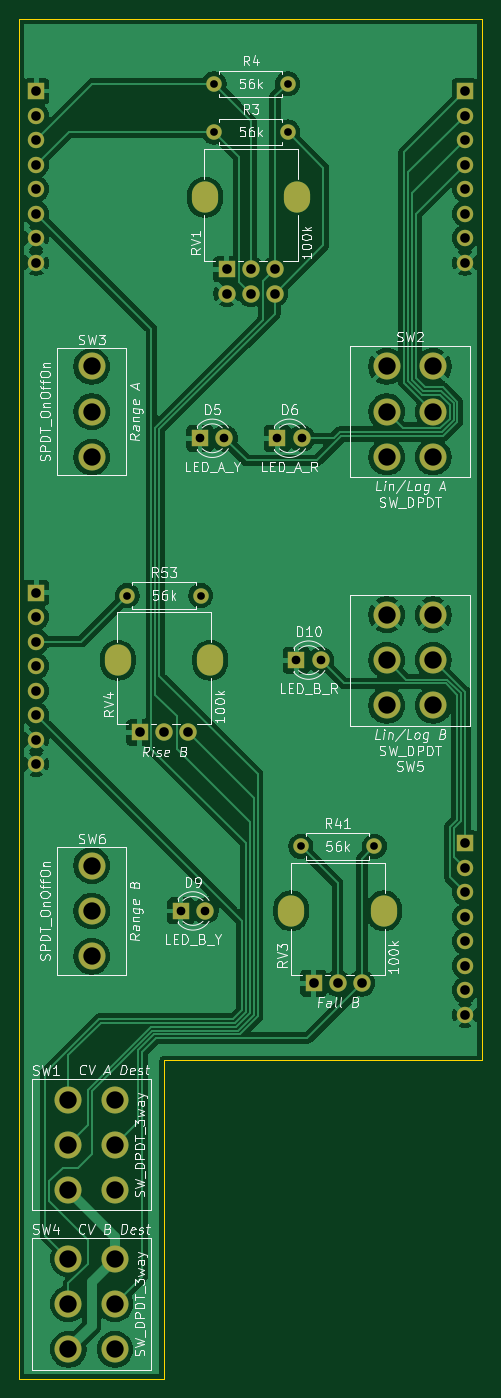
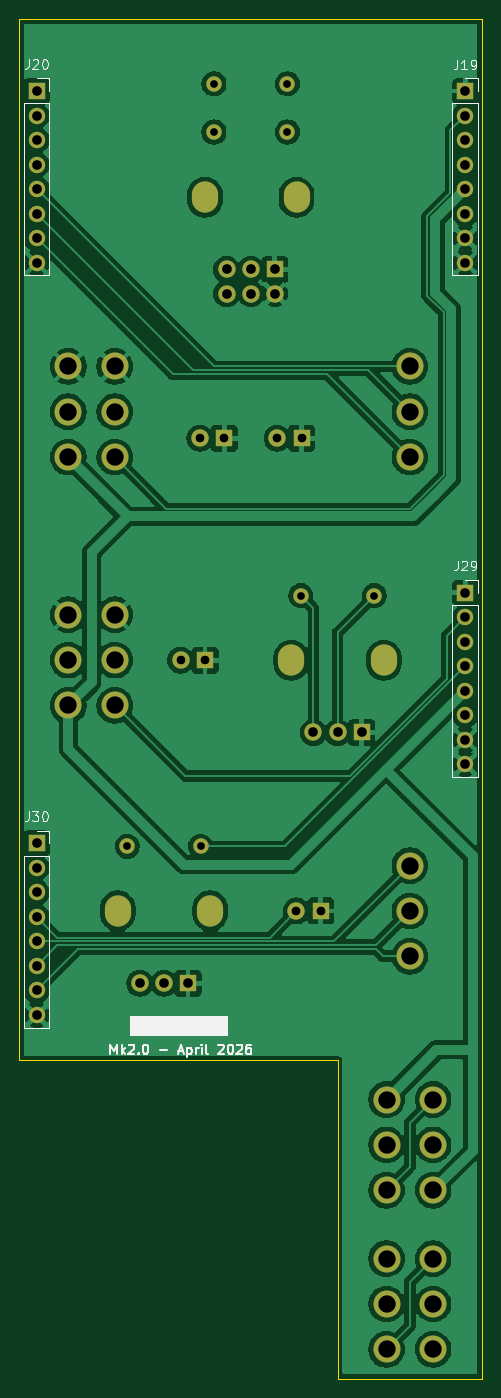
Circuit board: 11 layer files. Board 48.0 x 141.0 mm.
- bottom_copper: DMH_Slew_Mk2_PCB_Controls-B_Cu.gbl (150587 bytes)
- bottom_mask: DMH_Slew_Mk2_PCB_Controls-B_Mask.gbs (3524 bytes)
- paste: DMH_Slew_Mk2_PCB_Controls-B_Paste.gbp (467 bytes)
- bottom_silk: DMH_Slew_Mk2_PCB_Controls-B_Silkscreen.gbo (18571 bytes)
- outline: DMH_Slew_Mk2_PCB_Controls-Edge_Cuts.gm1 (793 bytes)
- top_copper: DMH_Slew_Mk2_PCB_Controls-F_Cu.gtl (128523 bytes)
- top_mask: DMH_Slew_Mk2_PCB_Controls-F_Mask.gts (3524 bytes)
- paste: DMH_Slew_Mk2_PCB_Controls-F_Paste.gtp (467 bytes)
- top_silk: DMH_Slew_Mk2_PCB_Controls-F_Silkscreen.gto (107293 bytes)
- drill: DMH_Slew_Mk2_PCB_Controls-NPTH.drl (264 bytes)
- drill: DMH_Slew_Mk2_PCB_Controls-PTH.drl (2096 bytes)

=== bottom_copper: DMH_Slew_Mk2_PCB_Controls-B_Cu.gbl (150587 bytes, source omitted) ===
=== bottom_mask: DMH_Slew_Mk2_PCB_Controls-B_Mask.gbs ===
%TF.GenerationSoftware,KiCad,Pcbnew,10.0.1*%
%TF.CreationDate,2026-06-25T20:54:44+02:00*%
%TF.ProjectId,DMH_Slew_Mk2_PCB_Controls,444d485f-536c-4657-975f-4d6b325f5043,1*%
%TF.SameCoordinates,Original*%
%TF.FileFunction,Soldermask,Bot*%
%TF.FilePolarity,Negative*%
%FSLAX46Y46*%
G04 Gerber Fmt 4.6, Leading zero omitted, Abs format (unit mm)*
G04 Created by KiCad (PCBNEW 10.0.1) date 2026-06-25 20:54:44*
%MOMM*%
%LPD*%
G01*
G04 APERTURE LIST*
%ADD10C,2.800000*%
%ADD11R,1.800000X1.800000*%
%ADD12C,1.800000*%
%ADD13C,1.600000*%
%ADD14O,2.720000X3.240000*%
%ADD15R,1.700000X1.700000*%
%ADD16C,1.700000*%
G04 APERTURE END LIST*
D10*
%TO.C,SW6*%
X58500000Y-139700000D03*
X58500000Y-135000000D03*
X58500000Y-130300000D03*
%TD*%
D11*
%TO.C,D9*%
X67730000Y-135000000D03*
D12*
X70270000Y-135000000D03*
%TD*%
D10*
%TO.C,SW4*%
X56087000Y-180450000D03*
X56087000Y-175750000D03*
X56087000Y-171050000D03*
X60913000Y-180450000D03*
X60913000Y-175750000D03*
X60913000Y-171050000D03*
%TD*%
%TO.C,SW2*%
X89087000Y-87950000D03*
X89087000Y-83250000D03*
X89087000Y-78550000D03*
X93913000Y-87950000D03*
X93913000Y-83250000D03*
X93913000Y-78550000D03*
%TD*%
D13*
%TO.C,R53*%
X62190000Y-102300000D03*
X69810000Y-102300000D03*
%TD*%
%TO.C,R41*%
X80190000Y-128300000D03*
X87810000Y-128300000D03*
%TD*%
%TO.C,R3*%
X71190000Y-54250000D03*
X78810000Y-54250000D03*
%TD*%
D14*
%TO.C,RV4*%
X61200000Y-109000000D03*
X70800000Y-109000000D03*
D11*
X63500000Y-116500000D03*
D12*
X66000000Y-116500000D03*
X68500000Y-116500000D03*
%TD*%
D11*
%TO.C,D5*%
X69730000Y-86000000D03*
D12*
X72270000Y-86000000D03*
%TD*%
D11*
%TO.C,D6*%
X77730000Y-86000000D03*
D12*
X80270000Y-86000000D03*
%TD*%
D10*
%TO.C,SW1*%
X56087000Y-163950000D03*
X56087000Y-159250000D03*
X56087000Y-154550000D03*
X60913000Y-163950000D03*
X60913000Y-159250000D03*
X60913000Y-154550000D03*
%TD*%
D14*
%TO.C,RV1*%
X70250000Y-61000000D03*
X79750000Y-61000000D03*
D11*
X72500000Y-68500000D03*
D12*
X75000000Y-68500000D03*
X77500000Y-68500000D03*
X72500000Y-71000000D03*
X75000000Y-71000000D03*
X77500000Y-71000000D03*
%TD*%
D14*
%TO.C,RV3*%
X79200000Y-135000000D03*
X88800000Y-135000000D03*
D11*
X81500000Y-142500000D03*
D12*
X84000000Y-142500000D03*
X86500000Y-142500000D03*
%TD*%
D10*
%TO.C,SW3*%
X58500000Y-87950000D03*
X58500000Y-83250000D03*
X58500000Y-78550000D03*
%TD*%
D13*
%TO.C,R4*%
X71190000Y-49250000D03*
X78810000Y-49250000D03*
%TD*%
D10*
%TO.C,SW5*%
X89087000Y-113700000D03*
X89087000Y-109000000D03*
X89087000Y-104300000D03*
X93913000Y-113700000D03*
X93913000Y-109000000D03*
X93913000Y-104300000D03*
%TD*%
D11*
%TO.C,D10*%
X79730000Y-109000000D03*
D12*
X82270000Y-109000000D03*
%TD*%
D15*
%TO.C,J29*%
X52750000Y-102000000D03*
D16*
X52750000Y-104540000D03*
X52750000Y-107080000D03*
X52750000Y-109620000D03*
X52750000Y-112160000D03*
X52750000Y-114700000D03*
X52750000Y-117240000D03*
X52750000Y-119780000D03*
%TD*%
D15*
%TO.C,J30*%
X97200000Y-128000000D03*
D16*
X97200000Y-130540000D03*
X97200000Y-133080000D03*
X97200000Y-135620000D03*
X97200000Y-138160000D03*
X97200000Y-140700000D03*
X97200000Y-143240000D03*
X97200000Y-145780000D03*
%TD*%
D15*
%TO.C,J20*%
X97200000Y-50000000D03*
D16*
X97200000Y-52540000D03*
X97200000Y-55080000D03*
X97200000Y-57620000D03*
X97200000Y-60160000D03*
X97200000Y-62700000D03*
X97200000Y-65240000D03*
X97200000Y-67780000D03*
%TD*%
D15*
%TO.C,J19*%
X52750000Y-50000000D03*
D16*
X52750000Y-52540000D03*
X52750000Y-55080000D03*
X52750000Y-57620000D03*
X52750000Y-60160000D03*
X52750000Y-62700000D03*
X52750000Y-65240000D03*
X52750000Y-67780000D03*
%TD*%
M02*

=== paste: DMH_Slew_Mk2_PCB_Controls-B_Paste.gbp ===
%TF.GenerationSoftware,KiCad,Pcbnew,10.0.1*%
%TF.CreationDate,2026-06-25T20:54:44+02:00*%
%TF.ProjectId,DMH_Slew_Mk2_PCB_Controls,444d485f-536c-4657-975f-4d6b325f5043,1*%
%TF.SameCoordinates,Original*%
%TF.FileFunction,Paste,Bot*%
%TF.FilePolarity,Positive*%
%FSLAX46Y46*%
G04 Gerber Fmt 4.6, Leading zero omitted, Abs format (unit mm)*
G04 Created by KiCad (PCBNEW 10.0.1) date 2026-06-25 20:54:44*
%MOMM*%
%LPD*%
G01*
G04 APERTURE LIST*
G04 APERTURE END LIST*
M02*

=== bottom_silk: DMH_Slew_Mk2_PCB_Controls-B_Silkscreen.gbo (18571 bytes, source omitted) ===
=== outline: DMH_Slew_Mk2_PCB_Controls-Edge_Cuts.gm1 ===
%TF.GenerationSoftware,KiCad,Pcbnew,10.0.1*%
%TF.CreationDate,2026-06-25T20:54:44+02:00*%
%TF.ProjectId,DMH_Slew_Mk2_PCB_Controls,444d485f-536c-4657-975f-4d6b325f5043,1*%
%TF.SameCoordinates,Original*%
%TF.FileFunction,Profile,NP*%
%FSLAX46Y46*%
G04 Gerber Fmt 4.6, Leading zero omitted, Abs format (unit mm)*
G04 Created by KiCad (PCBNEW 10.0.1) date 2026-06-25 20:54:44*
%MOMM*%
%LPD*%
G01*
G04 APERTURE LIST*
%TA.AperFunction,Profile*%
%ADD10C,0.050000*%
%TD*%
G04 APERTURE END LIST*
D10*
X51000000Y-42500000D02*
X51000000Y-183500000D01*
X51000000Y-183500000D02*
X66000000Y-183500000D01*
X66000000Y-150500000D02*
X99000000Y-150500000D01*
X66000000Y-183500000D02*
X66000000Y-150500000D01*
X99000000Y-42500000D02*
X51000000Y-42500000D01*
X99000000Y-150500000D02*
X99000000Y-42500000D01*
M02*

=== top_copper: DMH_Slew_Mk2_PCB_Controls-F_Cu.gtl (128523 bytes, source omitted) ===
=== top_mask: DMH_Slew_Mk2_PCB_Controls-F_Mask.gts ===
%TF.GenerationSoftware,KiCad,Pcbnew,10.0.1*%
%TF.CreationDate,2026-06-25T20:54:44+02:00*%
%TF.ProjectId,DMH_Slew_Mk2_PCB_Controls,444d485f-536c-4657-975f-4d6b325f5043,1*%
%TF.SameCoordinates,Original*%
%TF.FileFunction,Soldermask,Top*%
%TF.FilePolarity,Negative*%
%FSLAX46Y46*%
G04 Gerber Fmt 4.6, Leading zero omitted, Abs format (unit mm)*
G04 Created by KiCad (PCBNEW 10.0.1) date 2026-06-25 20:54:44*
%MOMM*%
%LPD*%
G01*
G04 APERTURE LIST*
%ADD10C,2.800000*%
%ADD11R,1.800000X1.800000*%
%ADD12C,1.800000*%
%ADD13C,1.600000*%
%ADD14O,2.720000X3.240000*%
%ADD15R,1.700000X1.700000*%
%ADD16C,1.700000*%
G04 APERTURE END LIST*
D10*
%TO.C,SW6*%
X58500000Y-139700000D03*
X58500000Y-135000000D03*
X58500000Y-130300000D03*
%TD*%
D11*
%TO.C,D9*%
X67730000Y-135000000D03*
D12*
X70270000Y-135000000D03*
%TD*%
D10*
%TO.C,SW4*%
X56087000Y-180450000D03*
X56087000Y-175750000D03*
X56087000Y-171050000D03*
X60913000Y-180450000D03*
X60913000Y-175750000D03*
X60913000Y-171050000D03*
%TD*%
%TO.C,SW2*%
X89087000Y-87950000D03*
X89087000Y-83250000D03*
X89087000Y-78550000D03*
X93913000Y-87950000D03*
X93913000Y-83250000D03*
X93913000Y-78550000D03*
%TD*%
D13*
%TO.C,R53*%
X62190000Y-102300000D03*
X69810000Y-102300000D03*
%TD*%
%TO.C,R41*%
X80190000Y-128300000D03*
X87810000Y-128300000D03*
%TD*%
%TO.C,R3*%
X71190000Y-54250000D03*
X78810000Y-54250000D03*
%TD*%
D14*
%TO.C,RV4*%
X61200000Y-109000000D03*
X70800000Y-109000000D03*
D11*
X63500000Y-116500000D03*
D12*
X66000000Y-116500000D03*
X68500000Y-116500000D03*
%TD*%
D11*
%TO.C,D5*%
X69730000Y-86000000D03*
D12*
X72270000Y-86000000D03*
%TD*%
D11*
%TO.C,D6*%
X77730000Y-86000000D03*
D12*
X80270000Y-86000000D03*
%TD*%
D10*
%TO.C,SW1*%
X56087000Y-163950000D03*
X56087000Y-159250000D03*
X56087000Y-154550000D03*
X60913000Y-163950000D03*
X60913000Y-159250000D03*
X60913000Y-154550000D03*
%TD*%
D14*
%TO.C,RV1*%
X70250000Y-61000000D03*
X79750000Y-61000000D03*
D11*
X72500000Y-68500000D03*
D12*
X75000000Y-68500000D03*
X77500000Y-68500000D03*
X72500000Y-71000000D03*
X75000000Y-71000000D03*
X77500000Y-71000000D03*
%TD*%
D14*
%TO.C,RV3*%
X79200000Y-135000000D03*
X88800000Y-135000000D03*
D11*
X81500000Y-142500000D03*
D12*
X84000000Y-142500000D03*
X86500000Y-142500000D03*
%TD*%
D10*
%TO.C,SW3*%
X58500000Y-87950000D03*
X58500000Y-83250000D03*
X58500000Y-78550000D03*
%TD*%
D13*
%TO.C,R4*%
X71190000Y-49250000D03*
X78810000Y-49250000D03*
%TD*%
D10*
%TO.C,SW5*%
X89087000Y-113700000D03*
X89087000Y-109000000D03*
X89087000Y-104300000D03*
X93913000Y-113700000D03*
X93913000Y-109000000D03*
X93913000Y-104300000D03*
%TD*%
D11*
%TO.C,D10*%
X79730000Y-109000000D03*
D12*
X82270000Y-109000000D03*
%TD*%
D15*
%TO.C,J29*%
X52750000Y-102000000D03*
D16*
X52750000Y-104540000D03*
X52750000Y-107080000D03*
X52750000Y-109620000D03*
X52750000Y-112160000D03*
X52750000Y-114700000D03*
X52750000Y-117240000D03*
X52750000Y-119780000D03*
%TD*%
D15*
%TO.C,J30*%
X97200000Y-128000000D03*
D16*
X97200000Y-130540000D03*
X97200000Y-133080000D03*
X97200000Y-135620000D03*
X97200000Y-138160000D03*
X97200000Y-140700000D03*
X97200000Y-143240000D03*
X97200000Y-145780000D03*
%TD*%
D15*
%TO.C,J20*%
X97200000Y-50000000D03*
D16*
X97200000Y-52540000D03*
X97200000Y-55080000D03*
X97200000Y-57620000D03*
X97200000Y-60160000D03*
X97200000Y-62700000D03*
X97200000Y-65240000D03*
X97200000Y-67780000D03*
%TD*%
D15*
%TO.C,J19*%
X52750000Y-50000000D03*
D16*
X52750000Y-52540000D03*
X52750000Y-55080000D03*
X52750000Y-57620000D03*
X52750000Y-60160000D03*
X52750000Y-62700000D03*
X52750000Y-65240000D03*
X52750000Y-67780000D03*
%TD*%
M02*

=== paste: DMH_Slew_Mk2_PCB_Controls-F_Paste.gtp ===
%TF.GenerationSoftware,KiCad,Pcbnew,10.0.1*%
%TF.CreationDate,2026-06-25T20:54:44+02:00*%
%TF.ProjectId,DMH_Slew_Mk2_PCB_Controls,444d485f-536c-4657-975f-4d6b325f5043,1*%
%TF.SameCoordinates,Original*%
%TF.FileFunction,Paste,Top*%
%TF.FilePolarity,Positive*%
%FSLAX46Y46*%
G04 Gerber Fmt 4.6, Leading zero omitted, Abs format (unit mm)*
G04 Created by KiCad (PCBNEW 10.0.1) date 2026-06-25 20:54:44*
%MOMM*%
%LPD*%
G01*
G04 APERTURE LIST*
G04 APERTURE END LIST*
M02*

=== top_silk: DMH_Slew_Mk2_PCB_Controls-F_Silkscreen.gto (107293 bytes, source omitted) ===
=== drill: DMH_Slew_Mk2_PCB_Controls-NPTH.drl ===
M48
; DRILL file KiCad 10.0.1 date 2026-06-25T20:54:48
; FORMAT={-:-/ absolute / metric / decimal}
; #@! TF.CreationDate,2026-06-25T20:54:48+02:00
; #@! TF.GenerationSoftware,Kicad,Pcbnew,10.0.1
; #@! TF.FileFunction,NonPlated,1,2,NPTH
FMAT,2
METRIC
%
G90
G05
M30

=== drill: DMH_Slew_Mk2_PCB_Controls-PTH.drl ===
M48
; DRILL file KiCad 10.0.1 date 2026-06-25T20:54:48
; FORMAT={-:-/ absolute / metric / decimal}
; #@! TF.CreationDate,2026-06-25T20:54:48+02:00
; #@! TF.GenerationSoftware,Kicad,Pcbnew,10.0.1
; #@! TF.FileFunction,Plated,1,2,PTH
FMAT,2
METRIC
; #@! TA.AperFunction,Plated,PTH,ComponentDrill
T1C0.800
; #@! TA.AperFunction,Plated,PTH,ComponentDrill
T2C0.900
; #@! TA.AperFunction,Plated,PTH,ComponentDrill
T3C1.000
; #@! TA.AperFunction,Plated,PTH,ComponentDrill
T4C1.100
; #@! TA.AperFunction,Plated,PTH,ComponentDrill
T5C1.800
%
G90
G05
T1
X62.19Y-102.3
X69.81Y-102.3
X71.19Y-49.25
X71.19Y-54.25
X78.81Y-49.25
X78.81Y-54.25
X80.19Y-128.3
X87.81Y-128.3
T2
X67.73Y-135.0
X69.73Y-86.0
X70.27Y-135.0
X72.27Y-86.0
X77.73Y-86.0
X79.73Y-109.0
X80.27Y-86.0
X82.27Y-109.0
T3
X52.75Y-50.0
X52.75Y-52.54
X52.75Y-55.08
X52.75Y-57.62
X52.75Y-60.16
X52.75Y-62.7
X52.75Y-65.24
X52.75Y-67.78
X52.75Y-102.0
X52.75Y-104.54
X52.75Y-107.08
X52.75Y-109.62
X52.75Y-112.16
X52.75Y-114.7
X52.75Y-117.24
X52.75Y-119.78
X63.5Y-116.5
X66.0Y-116.5
X68.5Y-116.5
X72.5Y-68.5
X72.5Y-71.0
X75.0Y-68.5
X75.0Y-71.0
X77.5Y-68.5
X77.5Y-71.0
X81.5Y-142.5
X84.0Y-142.5
X86.5Y-142.5
X97.2Y-50.0
X97.2Y-52.54
X97.2Y-55.08
X97.2Y-57.62
X97.2Y-60.16
X97.2Y-62.7
X97.2Y-65.24
X97.2Y-67.78
X97.2Y-128.0
X97.2Y-130.54
X97.2Y-133.08
X97.2Y-135.62
X97.2Y-138.16
X97.2Y-140.7
X97.2Y-143.24
X97.2Y-145.78
T5
X56.087Y-154.55
X56.087Y-159.25
X56.087Y-163.95
X56.087Y-171.05
X56.087Y-175.75
X56.087Y-180.45
X58.5Y-78.55
X58.5Y-83.25
X58.5Y-87.95
X58.5Y-130.3
X58.5Y-135.0
X58.5Y-139.7
X60.913Y-154.55
X60.913Y-159.25
X60.913Y-163.95
X60.913Y-171.05
X60.913Y-175.75
X60.913Y-180.45
X89.087Y-78.55
X89.087Y-83.25
X89.087Y-87.95
X89.087Y-104.3
X89.087Y-109.0
X89.087Y-113.7
X93.913Y-78.55
X93.913Y-83.25
X93.913Y-87.95
X93.913Y-104.3
X93.913Y-109.0
X93.913Y-113.7
T4
G00X61.2Y-109.35
M15
G01X61.2Y-108.65
M16
G05
G00X70.25Y-61.35
M15
G01X70.25Y-60.65
M16
G05
G00X70.8Y-109.35
M15
G01X70.8Y-108.65
M16
G05
G00X79.2Y-135.35
M15
G01X79.2Y-134.65
M16
G05
G00X79.75Y-61.35
M15
G01X79.75Y-60.65
M16
G05
G00X88.8Y-135.35
M15
G01X88.8Y-134.65
M16
G05
M30
